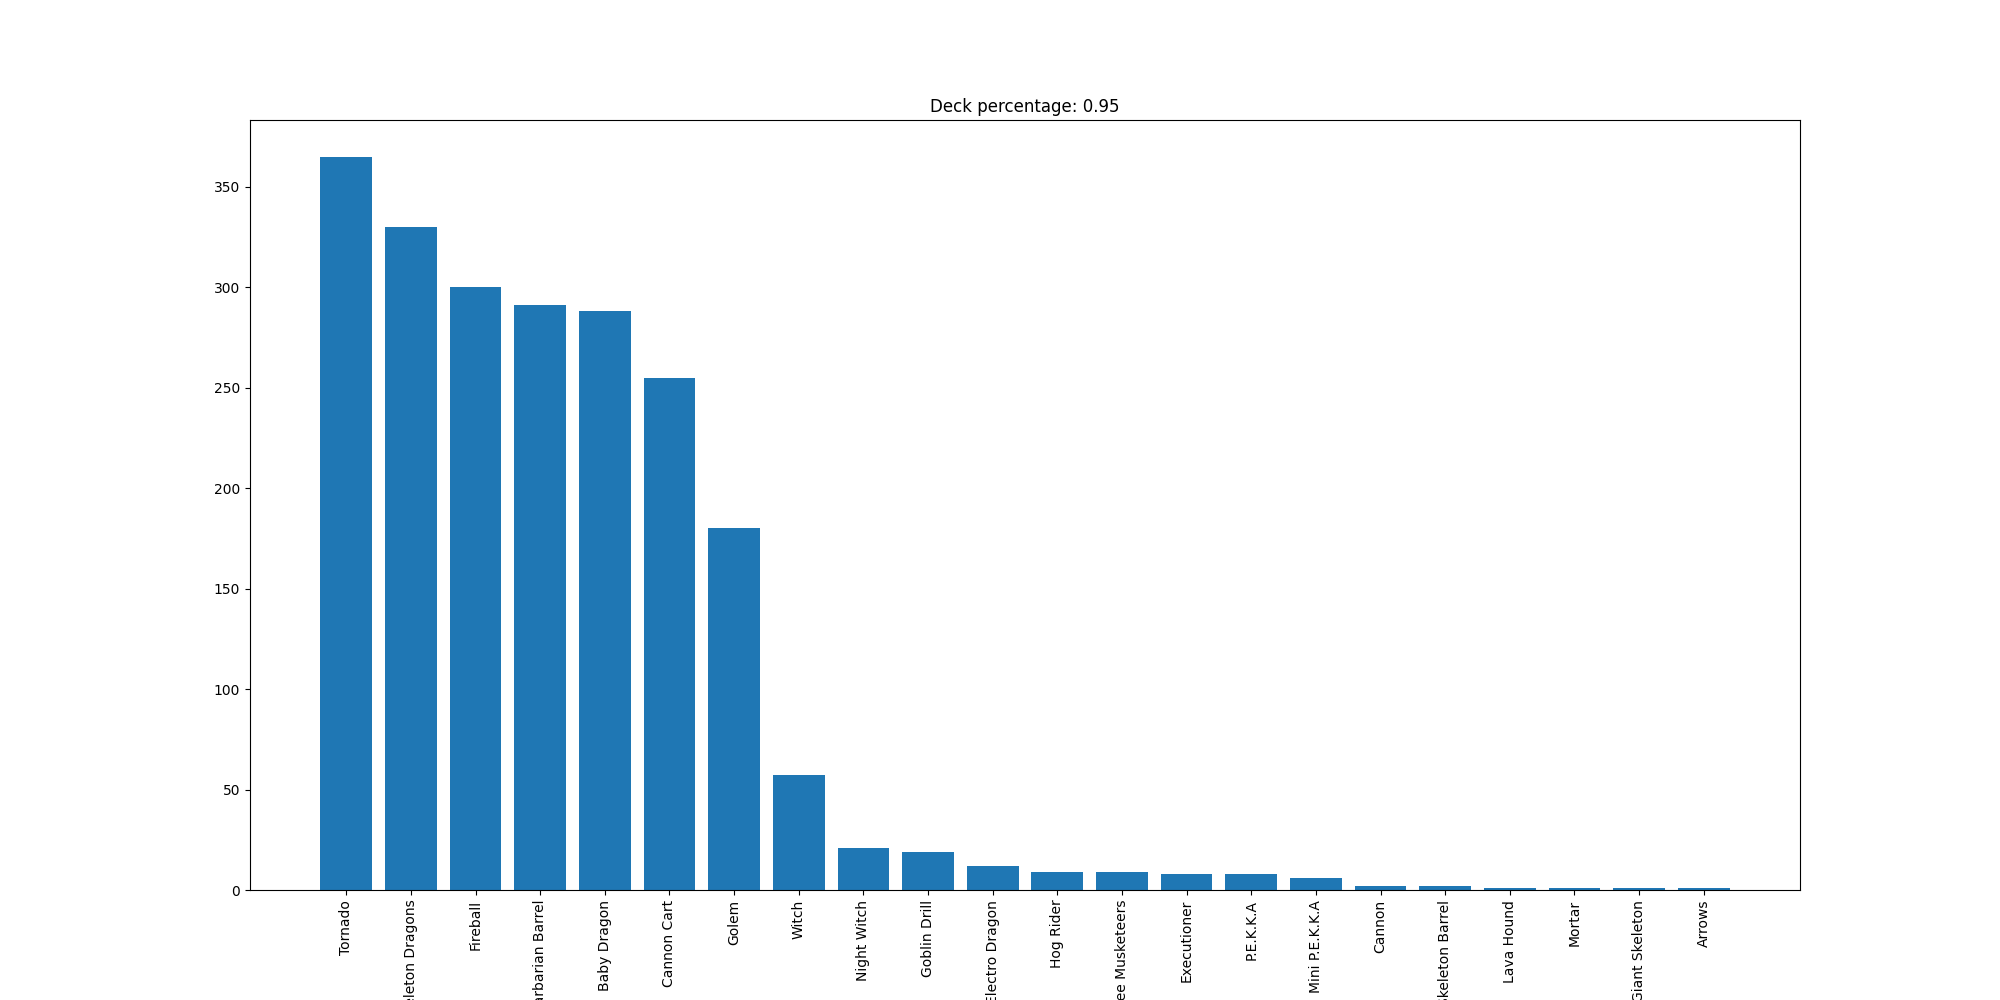

Values plotted in this chart, from the file beside it:
Tornado, 365
Skeleton Dragons, 330
Fireball, 300
Barbarian Barrel, 291
Baby Dragon, 288
Cannon Cart, 255
Golem, 180
Witch, 57
Night Witch, 21
Goblin Drill, 19
Electro Dragon, 12
Hog Rider, 9
Three Musketeers, 9
Executioner, 8
P.E.K.K.A, 8
Mini P.E.K.K.A, 6
Cannon, 2
Skeleton Barrel, 2
Lava Hound, 1
Mortar, 1
Giant Skeleton, 1
Arrows, 1
